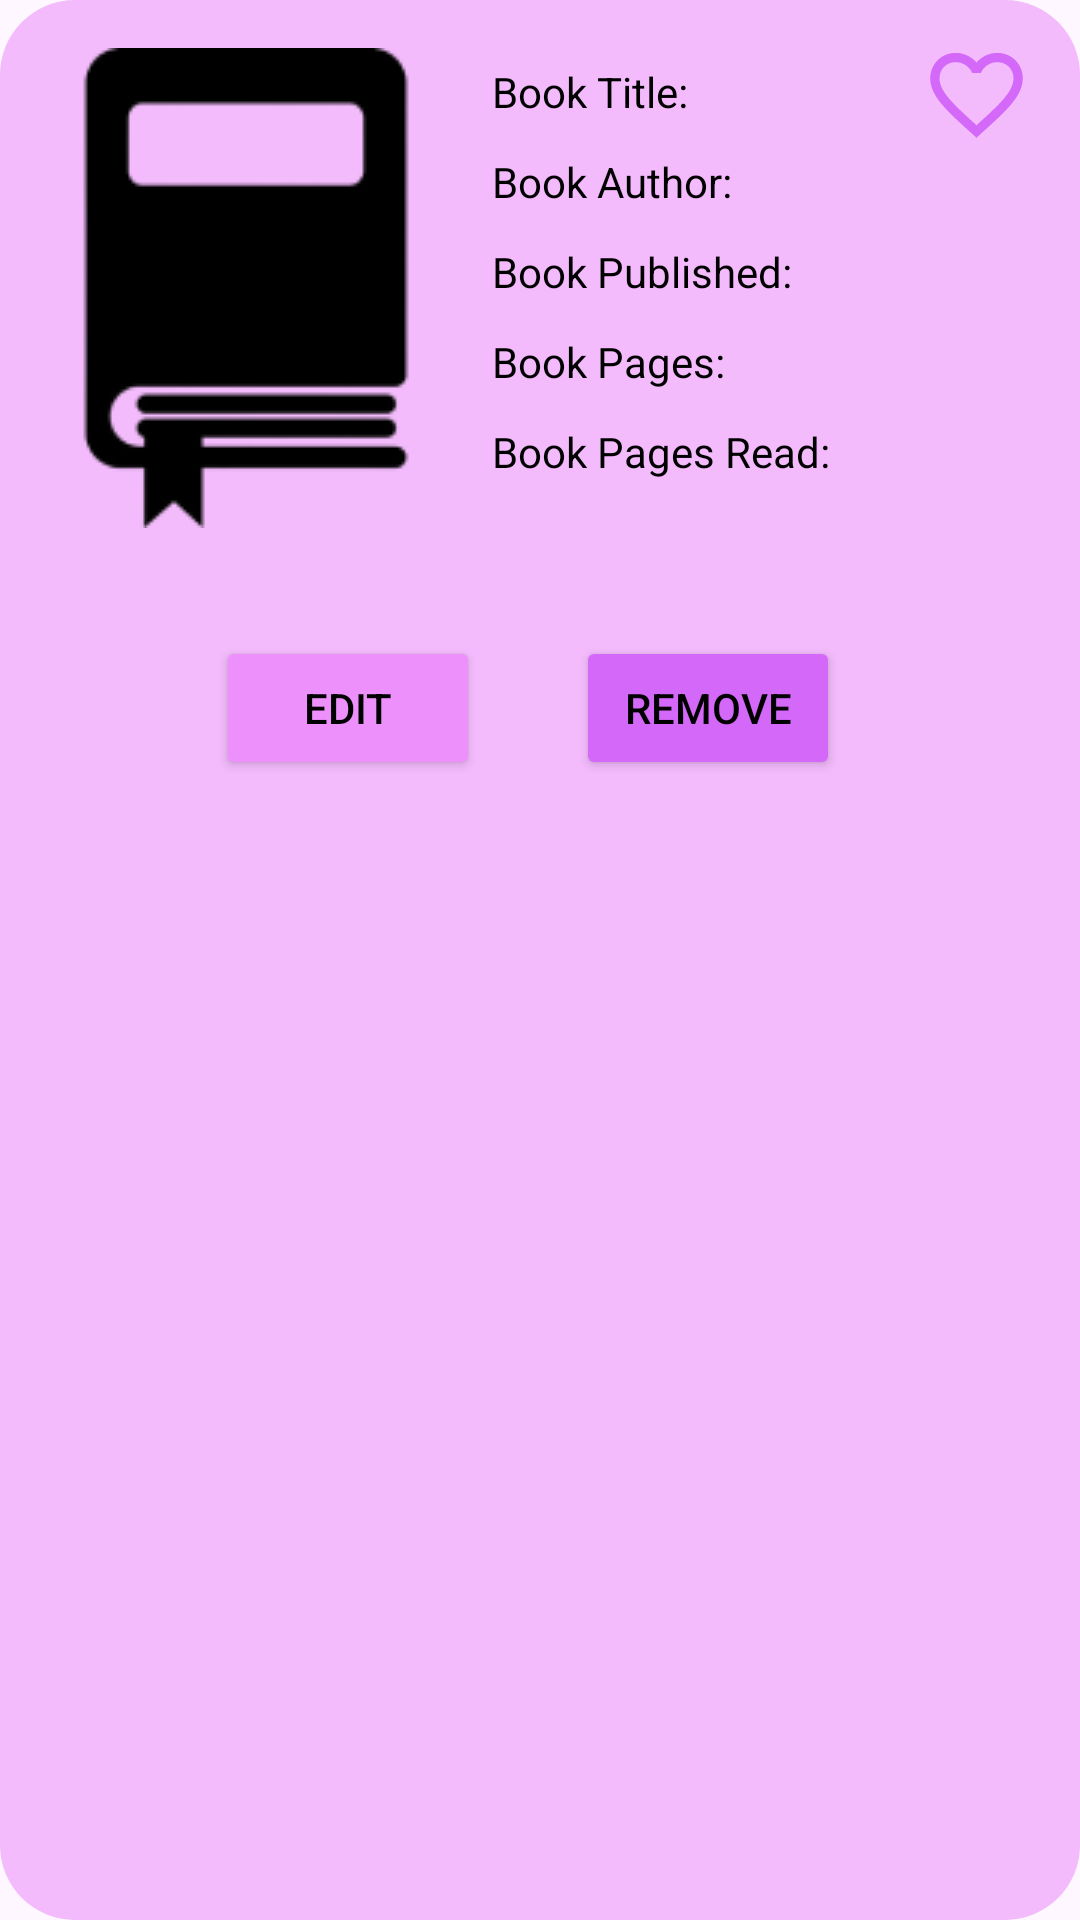

Layout XML and referenced resources for this Android screen:
<!-- AndroidManifest.xml: application theme Theme.Book_applicationnns -->
<!-- res/layout/booklist_adapter.xml -->
<?xml version="1.0" encoding="utf-8"?>
<androidx.constraintlayout.widget.ConstraintLayout xmlns:android="http://schemas.android.com/apk/res/android"
    android:layout_width="match_parent"
    android:layout_height="290dp"
    xmlns:app="http://schemas.android.com/apk/res-auto"
    android:layout_marginTop="10dp">

    <ImageView
        android:id="@+id/imageView2"
        android:layout_width="match_parent"
        android:layout_height="match_parent"
        app:layout_constraintBottom_toBottomOf="parent"
        app:layout_constraintEnd_toEndOf="parent"
        app:layout_constraintStart_toStartOf="parent"
        app:layout_constraintTop_toTopOf="parent"
        app:layout_constraintVertical_bias="0.0"
        app:srcCompat="@drawable/roundcorners_pink" />

    <ImageView
        android:id="@+id/imageView4"
        android:layout_width="wrap_content"
        android:layout_height="wrap_content"
        android:layout_marginStart="16dp"
        android:layout_marginTop="16dp"
        app:layout_constraintStart_toStartOf="parent"
        app:layout_constraintTop_toTopOf="parent"
        app:srcCompat="@drawable/booksicon" />

    <TextView
        android:id="@+id/tv_booklist_title"
        android:layout_width="wrap_content"
        android:layout_height="wrap_content"
        android:layout_marginStart="16dp"
        android:layout_marginTop="5dp"
        android:text="Book Title:"
        android:textColor="@color/black"
        android:textSize="14dp"
        app:layout_constraintStart_toEndOf="@+id/imageView4"
        app:layout_constraintTop_toTopOf="@+id/imageView4" />

    <TextView
        android:id="@+id/tv_booklist_author"
        android:layout_width="wrap_content"
        android:layout_height="wrap_content"
        android:layout_marginTop="11dp"
        android:text="Book Author:"
        android:textColor="@color/black"
        android:textSize="14dp"
        app:layout_constraintStart_toStartOf="@+id/tv_booklist_title"
        app:layout_constraintTop_toBottomOf="@+id/tv_booklist_title" />

    <TextView
        android:id="@+id/tv_bookpubdata"
        android:layout_width="wrap_content"
        android:layout_height="wrap_content"
        android:layout_marginTop="11dp"
        android:text="Book Published:"
        android:textColor="@color/black"
        android:textSize="14dp"
        app:layout_constraintStart_toStartOf="@+id/tv_booklist_author"
        app:layout_constraintTop_toBottomOf="@+id/tv_booklist_author" />

    <TextView
        android:id="@+id/tv_booklist_pages"
        android:layout_width="wrap_content"
        android:layout_height="wrap_content"
        android:layout_marginTop="11dp"
        android:text="Book Pages:"
        android:textColor="@color/black"
        android:textSize="14dp"
        app:layout_constraintStart_toStartOf="@+id/tv_bookpubdata"
        app:layout_constraintTop_toBottomOf="@+id/tv_bookpubdata" />

    <TextView
        android:id="@+id/tv_booklist_pageread"
        android:layout_width="wrap_content"
        android:layout_height="wrap_content"
        android:layout_marginTop="11dp"
        android:text="Book Pages Read:"
        android:textColor="@color/black"
        android:textSize="14dp"
        app:layout_constraintStart_toStartOf="@+id/tv_booklist_pages"
        app:layout_constraintTop_toBottomOf="@+id/tv_booklist_pages" />

    <Button
        android:id="@+id/rmv_btn"
        android:layout_width="wrap_content"
        android:layout_height="wrap_content"
        android:layout_marginTop="36dp"
        android:layout_marginEnd="80dp"
        android:backgroundTint="#D368F9"
        android:text="Remove"
        android:textColor="@color/black"
        app:layout_constraintEnd_toEndOf="parent"
        app:layout_constraintTop_toBottomOf="@+id/imageView4" />

    <Button
        android:id="@+id/edtbooklist_btn"
        android:layout_width="wrap_content"
        android:layout_height="wrap_content"
        android:layout_marginEnd="32dp"
        android:backgroundTint="#ED90FC"
        android:text="Edit"
        android:textColor="@color/black"
        app:layout_constraintBottom_toBottomOf="@+id/rmv_btn"
        app:layout_constraintEnd_toStartOf="@+id/rmv_btn"
        app:layout_constraintTop_toTopOf="@+id/rmv_btn"
        app:layout_constraintVertical_bias="0.0" />

    <ImageView
        android:id="@+id/fav_btn"
        android:layout_width="37dp"
        android:layout_height="39dp"
        android:layout_marginTop="12dp"
        android:layout_marginEnd="16dp"
        app:layout_constraintEnd_toEndOf="parent"
        app:layout_constraintTop_toTopOf="parent"
        app:srcCompat="@drawable/baseline_favorite_border_75" />

</androidx.constraintlayout.widget.ConstraintLayout>
<!-- resources referenced by this layout -->
<resources>
  <!-- drawable baseline_favorite_border_75 (drawable) -->
  <vector android:height="75dp" android:tint="#D368F9"
      android:viewportHeight="24" android:viewportWidth="24"
      android:width="75dp" xmlns:android="http://schemas.android.com/apk/res/android">
      <path android:fillColor="@android:color/white" android:pathData="M16.5,3c-1.74,0 -3.41,0.81 -4.5,2.09C10.91,3.81 9.24,3 7.5,3 4.42,3 2,5.42 2,8.5c0,3.78 3.4,6.86 8.55,11.54L12,21.35l1.45,-1.32C18.6,15.36 22,12.28 22,8.5 22,5.42 19.58,3 16.5,3zM12.1,18.55l-0.1,0.1 -0.1,-0.1C7.14,14.24 4,11.39 4,8.5 4,6.5 5.5,5 7.5,5c1.54,0 3.04,0.99 3.57,2.36h1.87C13.46,5.99 14.96,5 16.5,5c2,0 3.5,1.5 3.5,3.5 0,2.89 -3.14,5.74 -7.9,10.05z"/>
  </vector>
  <!-- drawable booksicon: png bitmap (drawable, 3383 bytes) -->
  <!-- drawable roundcorners_pink (drawable) -->
  <?xml version="1.0" encoding="utf-8"?>
  <shape xmlns:android="http://schemas.android.com/apk/res/android">
      <corners
          android:radius="25dp" />
      <solid
          android:color="#F3BAFC" />
  </shape>
  <style name="Theme.Book_applicationnns" parent="Base.Theme.Book_applicationnns" />
  <style name="Base.Theme.Book_applicationnns" parent="Theme.Material3.DayNight.NoActionBar">
          
          
      </style>
  <!-- not gathered from this repository: default colours our renderer supplied (Android Studio template values) -->
  <color name="black">#FF000000</color>
</resources>
